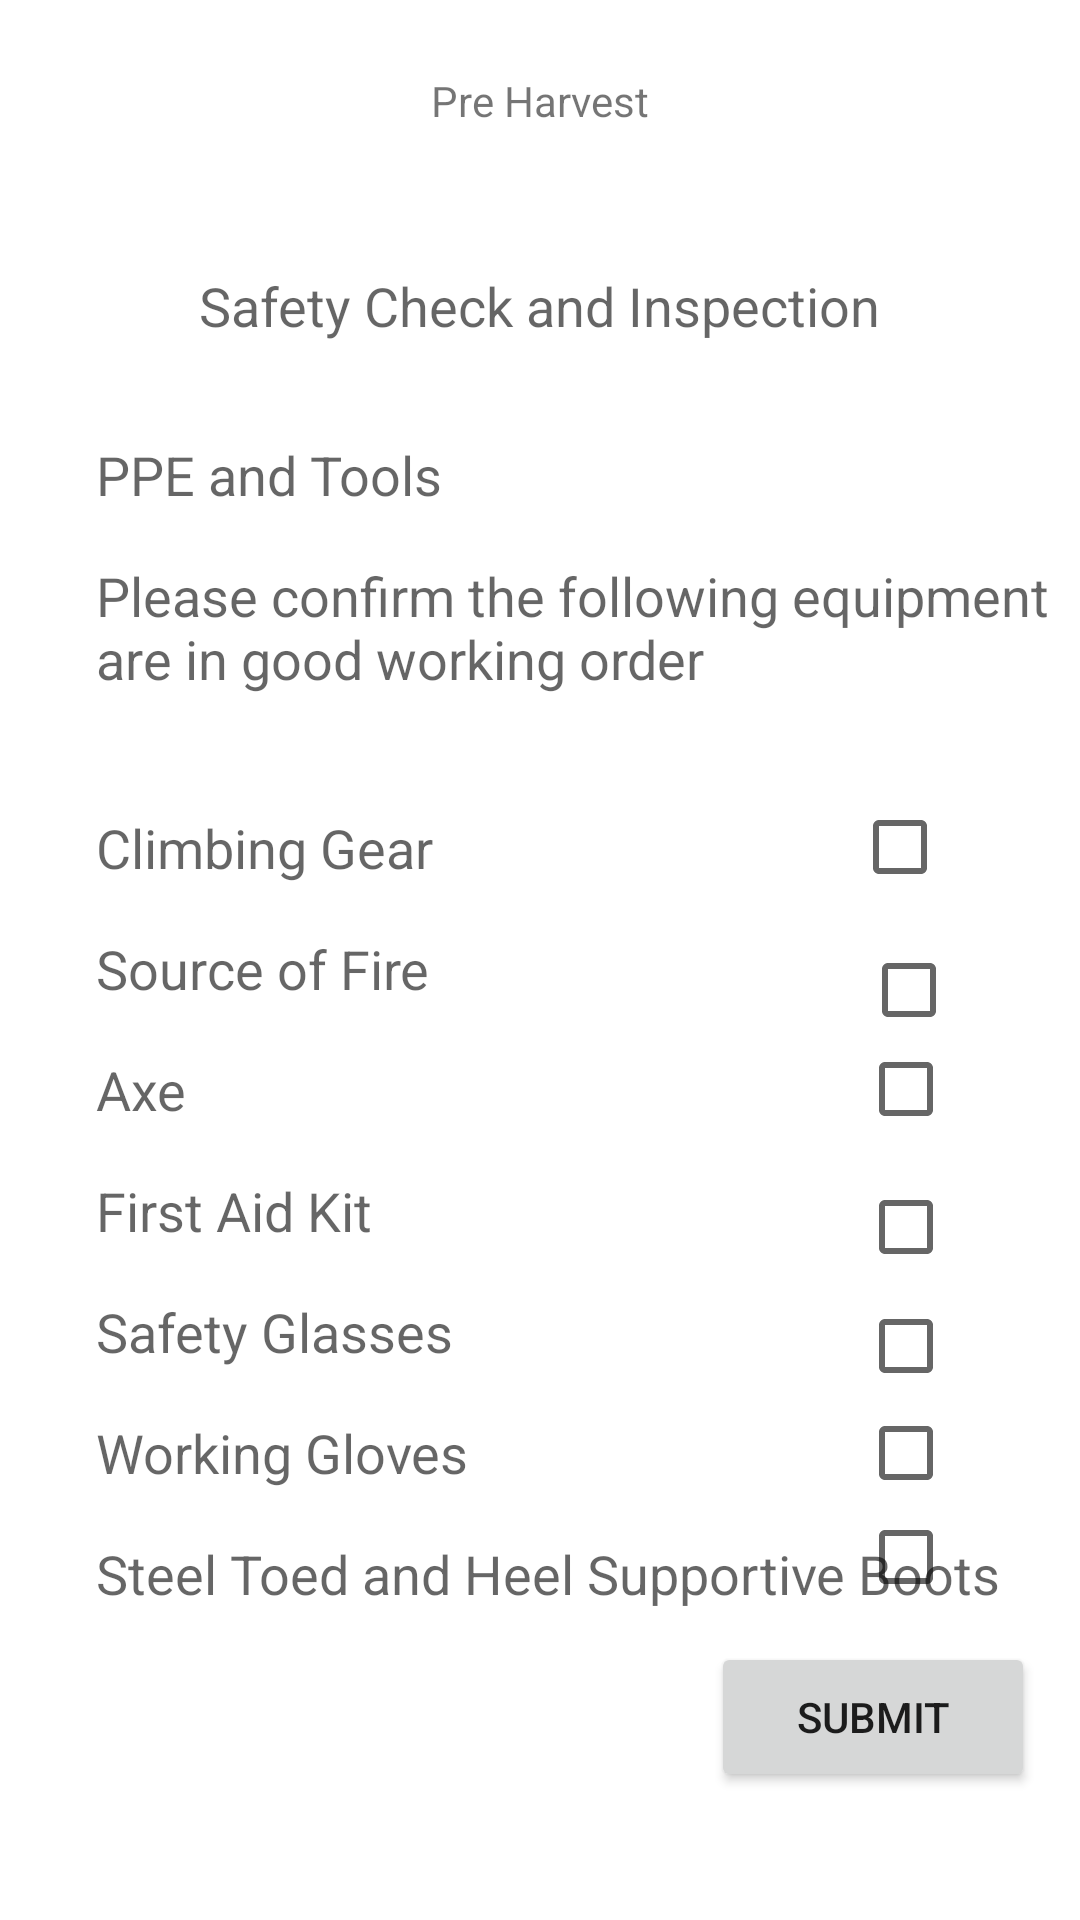

Produce the Android XML layout that renders to this screen, including the resource entries it uses.
<!-- AndroidManifest.xml: application theme Theme.TNCApp -->
<!-- res/layout/activity_s2_pre_harvest_safety_check_and_inspection.xml -->
<?xml version="1.0" encoding="utf-8"?>
<androidx.constraintlayout.widget.ConstraintLayout xmlns:android="http://schemas.android.com/apk/res/android"
    xmlns:app="http://schemas.android.com/apk/res-auto"
    xmlns:tools="http://schemas.android.com/tools"
    android:id="@+id/s"
    android:layout_width="match_parent"
    android:layout_height="match_parent"
    tools:context=".ContractorScreen.HarvestProduct.S2_preHarvest_SafetyCheckAndInspection">

    <CheckBox
        android:id="@+id/checkBox5"
        android:layout_width="42dp"
        android:layout_height="49dp"
        app:layout_constraintBottom_toBottomOf="@+id/textView28"
        app:layout_constraintEnd_toEndOf="@+id/checkBox7"
        app:layout_constraintTop_toTopOf="@+id/textView28"
        app:layout_constraintVertical_bias="0.272" />

    <CheckBox
        android:id="@+id/checkBox6"
        android:layout_width="41dp"
        android:layout_height="39dp"
        app:layout_constraintBottom_toBottomOf="@+id/textView26"
        app:layout_constraintEnd_toEndOf="@+id/checkBox4"
        app:layout_constraintTop_toTopOf="@+id/textView26"
        app:layout_constraintVertical_bias="0.0" />

    <CheckBox
        android:id="@+id/checkBox7"
        android:layout_width="42dp"
        android:layout_height="39dp"
        app:layout_constraintBottom_toBottomOf="@+id/textView27"
        app:layout_constraintEnd_toEndOf="@+id/checkBox6"
        app:layout_constraintTop_toTopOf="@+id/textView27" />

    <CheckBox
        android:id="@+id/checkBox3"
        android:layout_width="42dp"
        android:layout_height="34dp"
        app:layout_constraintBottom_toBottomOf="@+id/textView29"
        app:layout_constraintEnd_toEndOf="@+id/checkBox5"
        app:layout_constraintTop_toTopOf="@+id/textView29"
        app:layout_constraintVertical_bias="0.0" />

    <CheckBox
        android:id="@+id/checkBox4"
        android:layout_width="44dp"
        android:layout_height="45dp"
        android:layout_marginEnd="32dp"
        app:layout_constraintBottom_toBottomOf="@+id/textView25"
        app:layout_constraintEnd_toEndOf="parent"
        app:layout_constraintTop_toTopOf="@+id/textView25" />

    <CheckBox
        android:id="@+id/checkBox2"
        android:layout_width="42dp"
        android:layout_height="35dp"
        app:layout_constraintBottom_toBottomOf="@+id/textView32"
        app:layout_constraintEnd_toEndOf="@+id/checkBox"
        app:layout_constraintTop_toTopOf="@+id/textView32"
        app:layout_constraintVertical_bias="1.0" />

    <TextView
        android:id="@+id/textView32"
        android:layout_width="wrap_content"
        android:layout_height="wrap_content"
        android:layout_marginTop="16dp"
        android:text="Steel Toed and Heel Supportive Boots"
        android:textAppearance="@style/TextAppearance.AppCompat.Medium"
        app:layout_constraintStart_toStartOf="@+id/textView31"
        app:layout_constraintTop_toBottomOf="@+id/textView31" />

    <TextView
        android:id="@+id/textView28"
        android:layout_width="wrap_content"
        android:layout_height="wrap_content"
        android:layout_marginTop="16dp"
        android:text="First Aid Kit"
        android:textAppearance="@style/TextAppearance.AppCompat.Medium"
        app:layout_constraintStart_toStartOf="@+id/textView27"
        app:layout_constraintTop_toBottomOf="@+id/textView27" />

    <TextView
        android:id="@+id/textView31"
        android:layout_width="wrap_content"
        android:layout_height="wrap_content"
        android:layout_marginTop="16dp"
        android:text="Working Gloves"
        android:textAppearance="@style/TextAppearance.AppCompat.Medium"
        app:layout_constraintStart_toStartOf="@+id/textView29"
        app:layout_constraintTop_toBottomOf="@+id/textView29" />

    <TextView
        android:id="@+id/textView29"
        android:layout_width="wrap_content"
        android:layout_height="wrap_content"
        android:layout_marginTop="16dp"
        android:text="Safety Glasses"
        android:textAppearance="@style/TextAppearance.AppCompat.Medium"
        app:layout_constraintStart_toStartOf="@+id/textView28"
        app:layout_constraintTop_toBottomOf="@+id/textView28" />

    <TextView
        android:id="@+id/textView26"
        android:layout_width="wrap_content"
        android:layout_height="wrap_content"
        android:layout_marginTop="16dp"
        android:text="Source of Fire"
        android:textAppearance="@style/TextAppearance.AppCompat.Medium"
        app:layout_constraintStart_toStartOf="@+id/textView25"
        app:layout_constraintTop_toBottomOf="@+id/textView25" />

    <TextView
        android:id="@+id/textView27"
        android:layout_width="wrap_content"
        android:layout_height="wrap_content"
        android:layout_marginTop="16dp"
        android:text="Axe"
        android:textAppearance="@style/TextAppearance.AppCompat.Medium"
        app:layout_constraintStart_toStartOf="@+id/textView26"
        app:layout_constraintTop_toBottomOf="@+id/textView26" />

    <TextView
        android:id="@+id/title9"
        android:layout_width="wrap_content"
        android:layout_height="wrap_content"
        android:layout_marginTop="24dp"
        android:text="Pre Harvest"
        app:layout_constraintEnd_toEndOf="parent"
        app:layout_constraintStart_toStartOf="parent"
        app:layout_constraintTop_toTopOf="parent" />

    <TextView
        android:id="@+id/textView20"
        android:layout_width="wrap_content"
        android:layout_height="wrap_content"
        android:text="Safety Check and Inspection"
        android:textAppearance="@style/TextAppearance.AppCompat.Medium"
        app:layout_constraintEnd_toEndOf="parent"
        app:layout_constraintStart_toStartOf="parent"
        app:layout_constraintTop_toTopOf="@+id/guideline20" />

    <TextView
        android:id="@+id/textView23"
        android:layout_width="wrap_content"
        android:layout_height="wrap_content"
        android:layout_marginStart="32dp"
        android:layout_marginTop="32dp"
        android:text="PPE and Tools"
        android:textAppearance="@style/TextAppearance.AppCompat.Medium"
        app:layout_constraintStart_toStartOf="parent"
        app:layout_constraintTop_toBottomOf="@+id/textView20" />

    <TextView
        android:id="@+id/textView24"
        android:layout_width="341dp"
        android:layout_height="52dp"
        android:layout_marginTop="16dp"
        android:text="Please confirm the following equipment are in good working order"
        android:textAppearance="@style/TextAppearance.AppCompat.Medium"
        app:layout_constraintStart_toStartOf="@+id/textView23"
        app:layout_constraintTop_toBottomOf="@+id/textView23" />

    <TextView
        android:id="@+id/textView25"
        android:layout_width="wrap_content"
        android:layout_height="wrap_content"
        android:layout_marginTop="32dp"
        android:text="Climbing Gear"
        android:textAppearance="@style/TextAppearance.AppCompat.Medium"
        app:layout_constraintStart_toStartOf="@+id/textView24"
        app:layout_constraintTop_toBottomOf="@+id/textView24" />

    <androidx.constraintlayout.widget.Guideline
        android:id="@+id/guideline20"
        android:layout_width="wrap_content"
        android:layout_height="wrap_content"
        android:orientation="horizontal"
        app:layout_constraintGuide_percent="0.14" />

    <Button
        android:id="@+id/s2safetycheckSubmitBtn"
        android:layout_width="108dp"
        android:layout_height="50dp"
        android:layout_marginEnd="32dp"
        android:layout_marginBottom="32dp"
        android:onClick="goToS3"
        android:text="Submit"
        app:layout_constraintBottom_toBottomOf="parent"
        app:layout_constraintEnd_toEndOf="@+id/checkBox2"
        app:layout_constraintStart_toStartOf="@+id/checkBox2"
        app:layout_constraintTop_toBottomOf="@+id/textView32" />

    <CheckBox
        android:id="@+id/checkBox"
        android:layout_width="42dp"
        android:layout_height="38dp"
        app:layout_constraintBottom_toBottomOf="@+id/textView31"
        app:layout_constraintEnd_toEndOf="@+id/checkBox3"
        app:layout_constraintTop_toTopOf="@+id/textView31" />

</androidx.constraintlayout.widget.ConstraintLayout>
<!-- resources referenced by this layout -->
<resources>
  <style name="Theme.TNCApp" parent="Theme.MaterialComponents.DayNight.NoActionBar">
          
          <item name="colorPrimary">@color/green_500</item>
          <item name="colorPrimaryVariant">@color/green_700</item>
          <item name="colorOnPrimary">@color/white</item>
          
          <item name="colorSecondary">@color/teal_200</item>
          <item name="colorSecondaryVariant">@color/teal_200</item>
          <item name="colorOnSecondary">@color/black</item>
  
          
          <item name="android:statusBarColor">@color/black</item>
          <item name="android:navigationBarColor">#00000000</item>
          
      </style>
  <color name="green_500">#026E6D</color>
  <color name="green_700">#02504F</color>
  <color name="white">#FFFFFFFF</color>
  <color name="teal_200">#FF03DAC5</color>
  <color name="black">#FF000000</color>
</resources>
